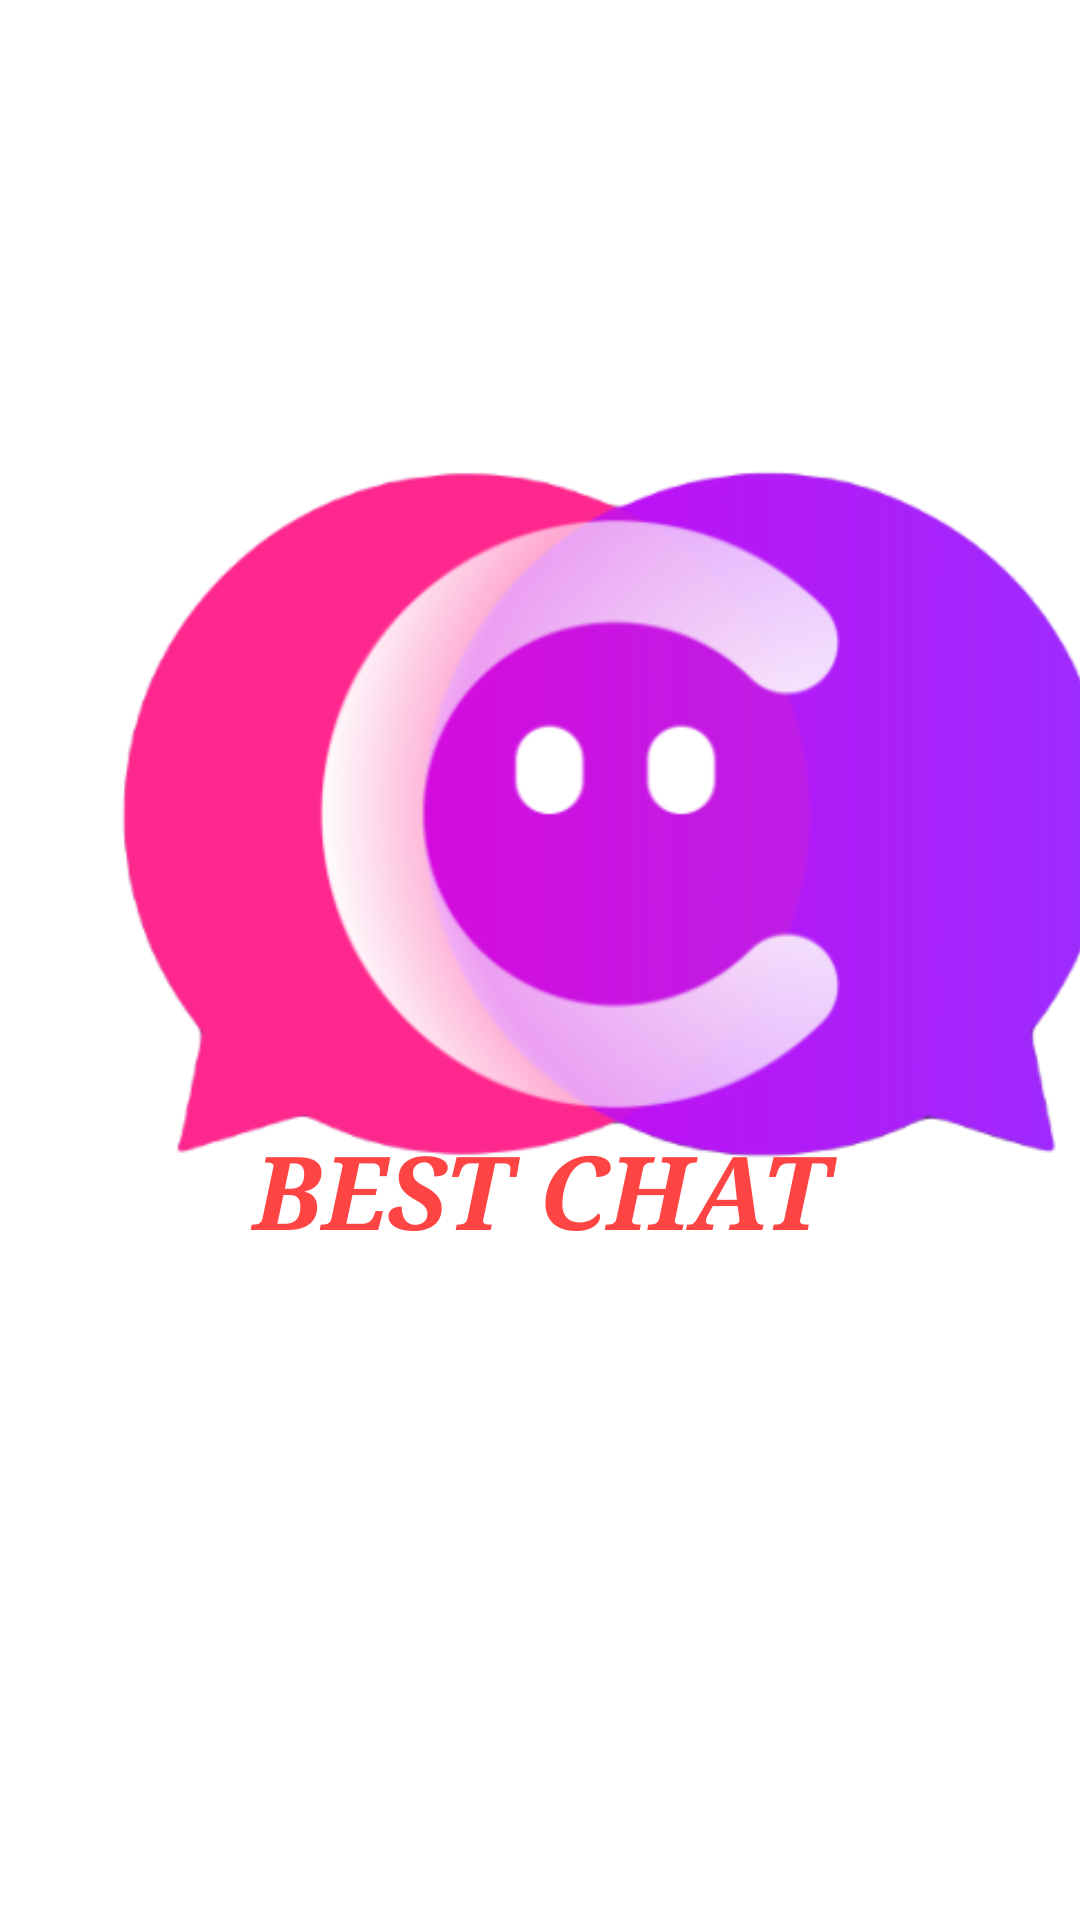

Layout XML and referenced resources for this Android screen:
<!-- AndroidManifest.xml: application theme Theme.DOANCHUYENNGANH -->
<!-- res/layout/activity_main.xml -->
<?xml version="1.0" encoding="utf-8"?>
<androidx.constraintlayout.widget.ConstraintLayout xmlns:android="http://schemas.android.com/apk/res/android"
    xmlns:app="http://schemas.android.com/apk/res-auto"
    xmlns:tools="http://schemas.android.com/tools"
    android:layout_width="match_parent"
    android:layout_height="match_parent"
    android:background="@drawable/bkmain"
    tools:context=".MainActivity">

    <ImageView
        android:id="@+id/imageView"
        android:layout_width="411dp"
        android:layout_height="380dp"
        android:layout_centerHorizontal="true"
        android:src="@drawable/logo1"
        app:layout_constraintBottom_toBottomOf="parent"
        app:layout_constraintEnd_toEndOf="parent"
        app:layout_constraintHorizontal_bias="0.0"
        app:layout_constraintStart_toStartOf="parent"
        app:layout_constraintTop_toTopOf="parent"
        app:layout_constraintVertical_bias="0.313" />

    <TextView
        android:layout_width="231dp"
        android:layout_height="50dp"
        android:layout_marginBottom="216dp"
        android:fontFamily="serif"
        android:text="BEST CHAT"
        android:textAlignment="center"
        android:textColor="@android:color/holo_red_light"
        android:textSize="34sp"
        android:textStyle="bold|italic"
        app:layout_constraintBottom_toBottomOf="parent"
        app:layout_constraintEnd_toEndOf="parent"
        app:layout_constraintStart_toStartOf="parent" />

</androidx.constraintlayout.widget.ConstraintLayout>
<!-- resources referenced by this layout -->
<resources>
  <!-- drawable logo1: png bitmap (drawable, 66746 bytes) -->
  <style name="Theme.DOANCHUYENNGANH" parent="Theme.MaterialComponents.DayNight.DarkActionBar">
          
          <item name="colorPrimary">@color/teal_700</item>
          <item name="colorPrimaryVariant">@color/teal_700</item>
          <item name="colorOnPrimary">@color/white</item>
          
          <item name="colorSecondary">@color/teal_200</item>
          <item name="colorSecondaryVariant">@color/teal_700</item>
          <item name="colorOnSecondary">@color/black</item>
          
          <item name="android:statusBarColor" tools:targetApi="l">?attr/colorPrimaryVariant</item>
          
      </style>
  <color name="teal_700">#FF018786</color>
  <color name="white">#FFFFFFFF</color>
  <color name="teal_200">#FF03DAC5</color>
  <color name="black">#FF000000</color>
</resources>
